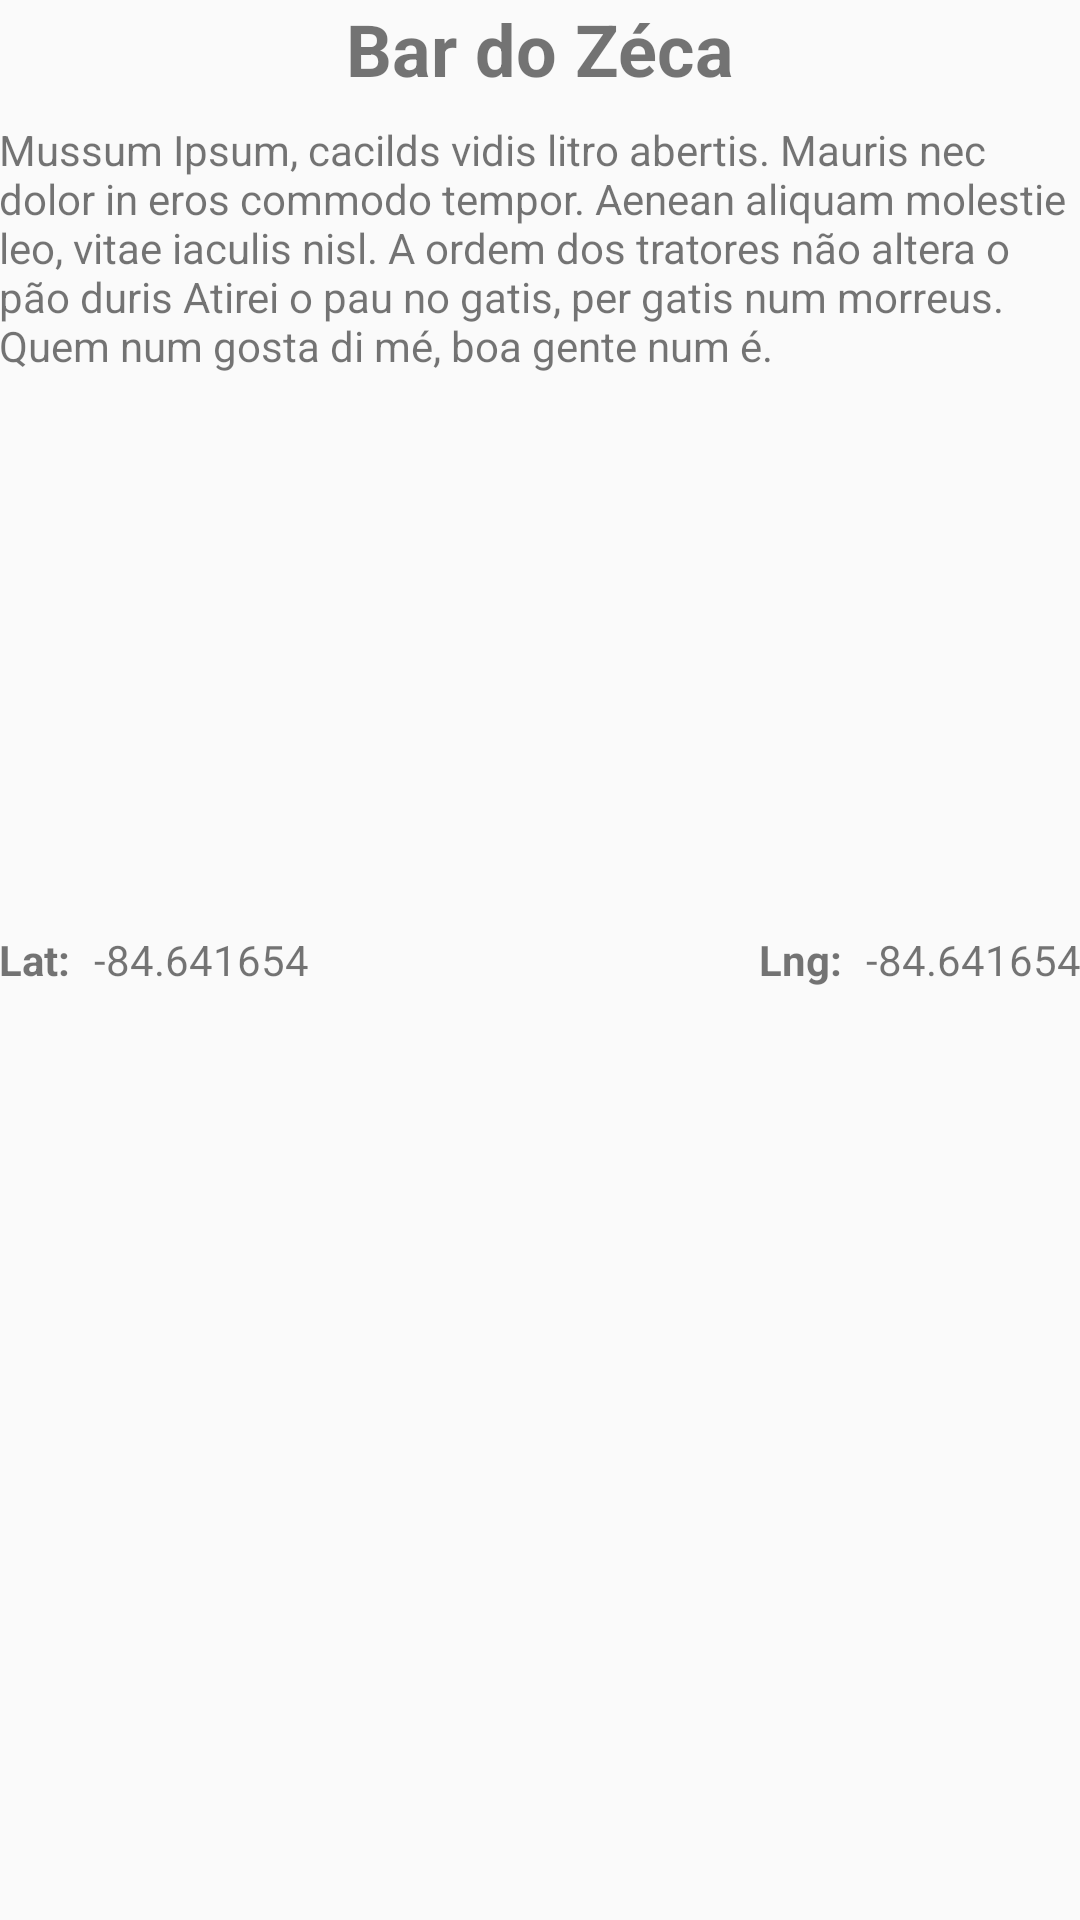

This screen was rendered from an Android layout file. Write that file and the resources it references.
<!-- AndroidManifest.xml: application theme AppTheme -->
<!-- res/layout/activity_place_detail.xml -->
<?xml version="1.0" encoding="utf-8"?>
<RelativeLayout xmlns:android="http://schemas.android.com/apk/res/android"
    xmlns:tools="http://schemas.android.com/tools"
    android:id="@+id/activity_place_detail"
    android:layout_width="match_parent"
    android:layout_height="match_parent"
    android:paddingBottom="@dimen/activity_vertical_margin"
    android:paddingLeft="@dimen/activity_horizontal_margin"
    android:paddingRight="@dimen/activity_horizontal_margin"
    android:paddingTop="@dimen/activity_vertical_margin"
    tools:context="com.siblea.placerecorder.PlaceDetailActivity">

    <TextView
        android:id="@+id/place_name"
        android:layout_width="match_parent"
        android:layout_height="wrap_content"
        android:gravity="center"
        android:text="Bar do Zéca"
        android:textSize="24sp"
        android:textStyle="bold" />

    <TextView
        android:id="@+id/place_description"
        android:layout_width="match_parent"
        android:layout_height="wrap_content"
        android:layout_below="@id/place_name"
        android:layout_marginTop="8dp"
        android:text="Mussum Ipsum, cacilds vidis litro abertis. Mauris nec dolor in eros commodo tempor. Aenean aliquam molestie leo, vitae iaculis nisl. A ordem dos tratores não altera o pão duris Atirei o pau no gatis, per gatis num morreus. Quem num gosta di mé, boa gente num é." />

    <TextView
        android:id="@+id/lat_label"
        android:layout_width="wrap_content"
        android:layout_height="wrap_content"
        android:layout_alignParentStart="true"
        android:layout_centerVertical="true"
        android:text="Lat:"
        android:textStyle="bold" />

    <TextView
        android:id="@+id/latitude"
        android:layout_width="wrap_content"
        android:layout_height="wrap_content"
        android:layout_centerVertical="true"
        android:layout_marginStart="8dp"
        android:layout_toEndOf="@+id/lat_label"
        android:text="-84.641654" />

    <TextView
        android:id="@+id/longitude"
        android:layout_width="wrap_content"
        android:layout_height="wrap_content"
        android:layout_alignParentEnd="true"
        android:layout_centerVertical="true"
        android:text="-84.641654" />

    <TextView
        android:id="@+id/lng_label"
        android:layout_width="wrap_content"
        android:layout_height="wrap_content"
        android:layout_centerVertical="true"
        android:layout_marginEnd="8dp"
        android:layout_toStartOf="@id/longitude"
        android:text="Lng:"
        android:textStyle="bold" />

</RelativeLayout>
<!-- resources referenced by this layout -->
<resources>
  <style name="AppTheme" parent="Theme.AppCompat.Light.DarkActionBar">
          
          <item name="colorPrimary">@color/colorPrimary</item>
          <item name="colorPrimaryDark">@color/colorPrimaryDark</item>
          <item name="colorAccent">@color/colorAccent</item>
      </style>
  <!-- not gathered from this repository: default colours our renderer supplied (Android Studio template values) -->
  <color name="colorPrimary">#FF6200EE</color>
  <color name="colorPrimaryDark">#FF3700B3</color>
  <color name="colorAccent">#FF03DAC5</color>
</resources>
